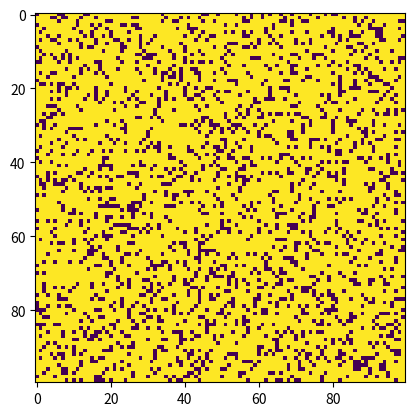

Write Python code to recreate this figure.
import numpy as np
import matplotlib.pyplot as plt
import matplotlib.animation as animation

N = 100
R = N - 1
grid = np.random.choice([0, 255], N * N, p=[0.2, 0.8]).reshape(N, N)
updateIn = 33


def update(frameNum, img, grid, N):
    newGrid = grid.copy()
    for i in range(N):
        for j in range(N):
            if i == R and j == R:
                try:
                    newGrid[0:1, 0:j] = 255
                except:
                    continue
            if newGrid[i - 1, j] == 255:
                try:
                    newGrid[i, j] = 0
                    newGrid[i + 1, j] = 255
                except:
                    continue
            try:
                if grid[i - 1, j] == 0 and grid[i + 1, j] == 0:
                    newGrid[i:i + 2, j:j + 2] = 255
            except:
                continue
    img.set_data(newGrid)
    grid[:] = newGrid[:]
    return img,


fig, ax = plt.subplots()
img = ax.imshow(grid, interpolation='nearest')
anime = animation.FuncAnimation(fig, update, fargs=(img, grid, N), frames=33, interval=updateIn)
plt.show()
